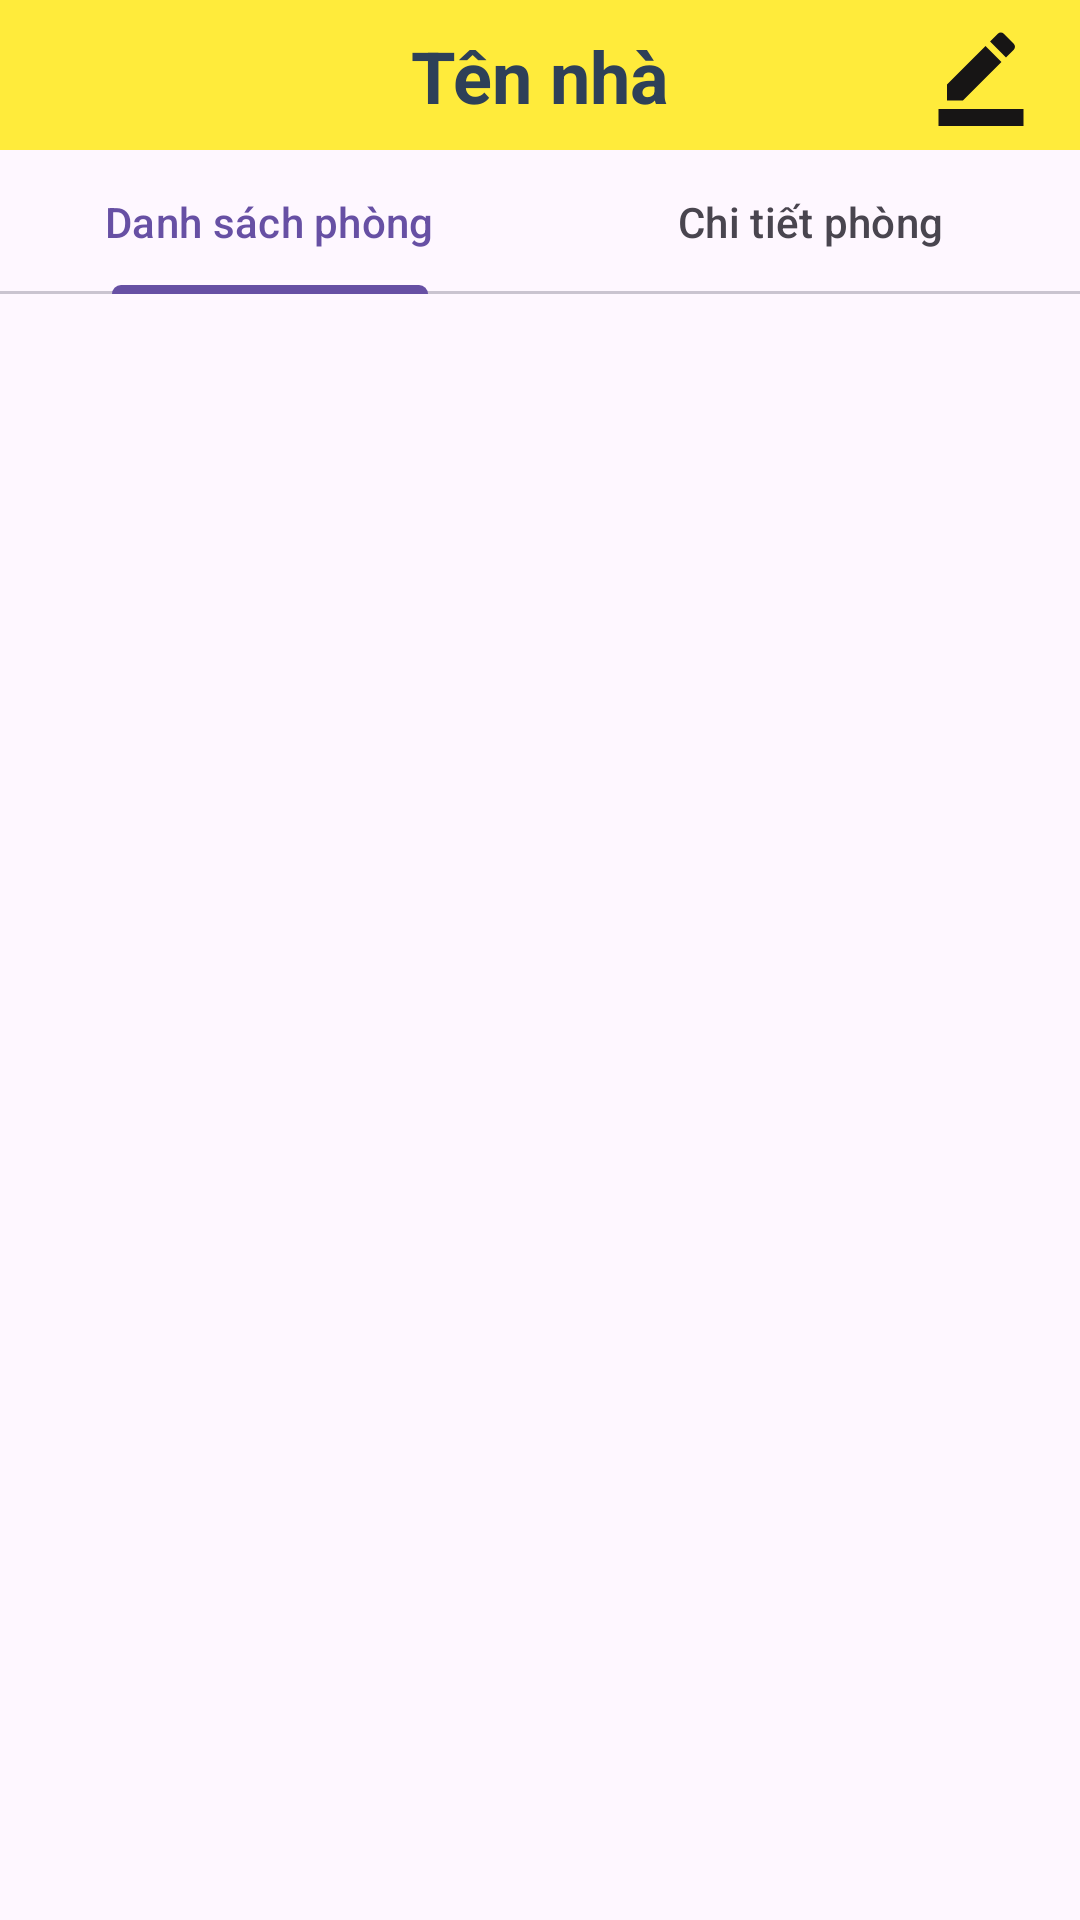

Produce the Android XML layout that renders to this screen, including the resource entries it uses.
<!-- AndroidManifest.xml: application theme Theme.QuanLyNhaTroApplication -->
<!-- res/layout/activity_house_detail.xml -->
<?xml version="1.0" encoding="utf-8"?>
<androidx.constraintlayout.widget.ConstraintLayout xmlns:android="http://schemas.android.com/apk/res/android"
    xmlns:app="http://schemas.android.com/apk/res-auto"
    xmlns:tools="http://schemas.android.com/tools"
    android:layout_width="match_parent"
    android:layout_height="match_parent"
    tools:context=".HouseDetailActivity">

    <androidx.constraintlayout.widget.ConstraintLayout
        android:id="@+id/constraintLayout"
        android:layout_width="match_parent"
        android:layout_height="wrap_content"
        android:background="#FFEB3B"
        app:layout_constraintEnd_toEndOf="parent"
        app:layout_constraintStart_toStartOf="parent"
        app:layout_constraintTop_toTopOf="parent">

        <ImageView
            android:id="@+id/btnBack"
            android:layout_width="wrap_content"
            android:layout_height="wrap_content"
            android:padding="12dp"

            app:layout_constraintStart_toStartOf="parent"
            app:layout_constraintTop_toTopOf="parent"
            app:srcCompat="@drawable/baseline_arrow_back_24" />

        <TextView
            android:id="@+id/textViewTenNha"
            android:layout_width="wrap_content"
            android:layout_height="wrap_content"
            android:text="Tên nhà"
            android:textColor="@color/blue_grey"
            android:textSize="24sp"
            android:textStyle="bold"
            app:layout_constraintBottom_toBottomOf="parent"
            app:layout_constraintEnd_toEndOf="parent"

            app:layout_constraintStart_toStartOf="@+id/btnBack"
            app:layout_constraintTop_toTopOf="parent" />

        <ImageView
            android:id="@+id/btnThem"
            android:layout_width="50dp"
            android:layout_height="50dp"
            android:layout_marginEnd="8dp"
            android:padding="8dp"
            app:layout_constraintBottom_toBottomOf="parent"
            app:layout_constraintEnd_toEndOf="parent"
            app:layout_constraintTop_toTopOf="parent"
            app:srcCompat="@drawable/baseline_border_color_24" />

    </androidx.constraintlayout.widget.ConstraintLayout>


    <com.google.android.material.tabs.TabLayout
        android:id="@+id/tabLayout"
        android:layout_width="match_parent"
        android:layout_height="wrap_content"
        app:layout_constraintEnd_toEndOf="parent"
        app:layout_constraintStart_toStartOf="parent"
        app:layout_constraintTop_toBottomOf="@+id/constraintLayout"
        app:tabGravity="fill">

        <com.google.android.material.tabs.TabItem
            android:layout_width="wrap_content"
            android:layout_height="wrap_content"
            android:text="Danh sách phòng"
            android:textAlignment="center" />

        <com.google.android.material.tabs.TabItem
            android:layout_width="wrap_content"
            android:layout_height="wrap_content"
            android:text="Chi tiết phòng" />

    </com.google.android.material.tabs.TabLayout>

    <androidx.viewpager.widget.ViewPager
        android:id="@+id/viewpager"
        android:layout_width="match_parent"
        android:layout_height="0dp"
        app:layout_constraintBottom_toBottomOf="parent"
        app:layout_constraintEnd_toEndOf="parent"
        app:layout_constraintStart_toStartOf="parent"
        app:layout_constraintTop_toBottomOf="@+id/tabLayout" />
</androidx.constraintlayout.widget.ConstraintLayout>
<!-- resources referenced by this layout -->
<resources>
  <color name="blue_grey">#2E4058</color>
  <!-- drawable baseline_border_color_24 (drawable) -->
  <vector android:height="24dp" android:tint="#171515"
      android:viewportHeight="24" android:viewportWidth="24"
      android:width="24dp" xmlns:android="http://schemas.android.com/apk/res/android">
      <path android:fillColor="@android:color/white" android:pathData="M22,24H2v-4h20V24zM13.06,5.19l3.75,3.75L7.75,18H4v-3.75L13.06,5.19zM17.88,7.87l-3.75,-3.75l1.83,-1.83c0.39,-0.39 1.02,-0.39 1.41,0l2.34,2.34c0.39,0.39 0.39,1.02 0,1.41L17.88,7.87z"/>
  </vector>
  <style name="Theme.QuanLyNhaTroApplication" parent="Base.Theme.QuanLyNhaTroApplication" />
  <style name="Base.Theme.QuanLyNhaTroApplication" parent="Theme.Material3.DayNight.NoActionBar">
          
          
  
          
      </style>
</resources>
